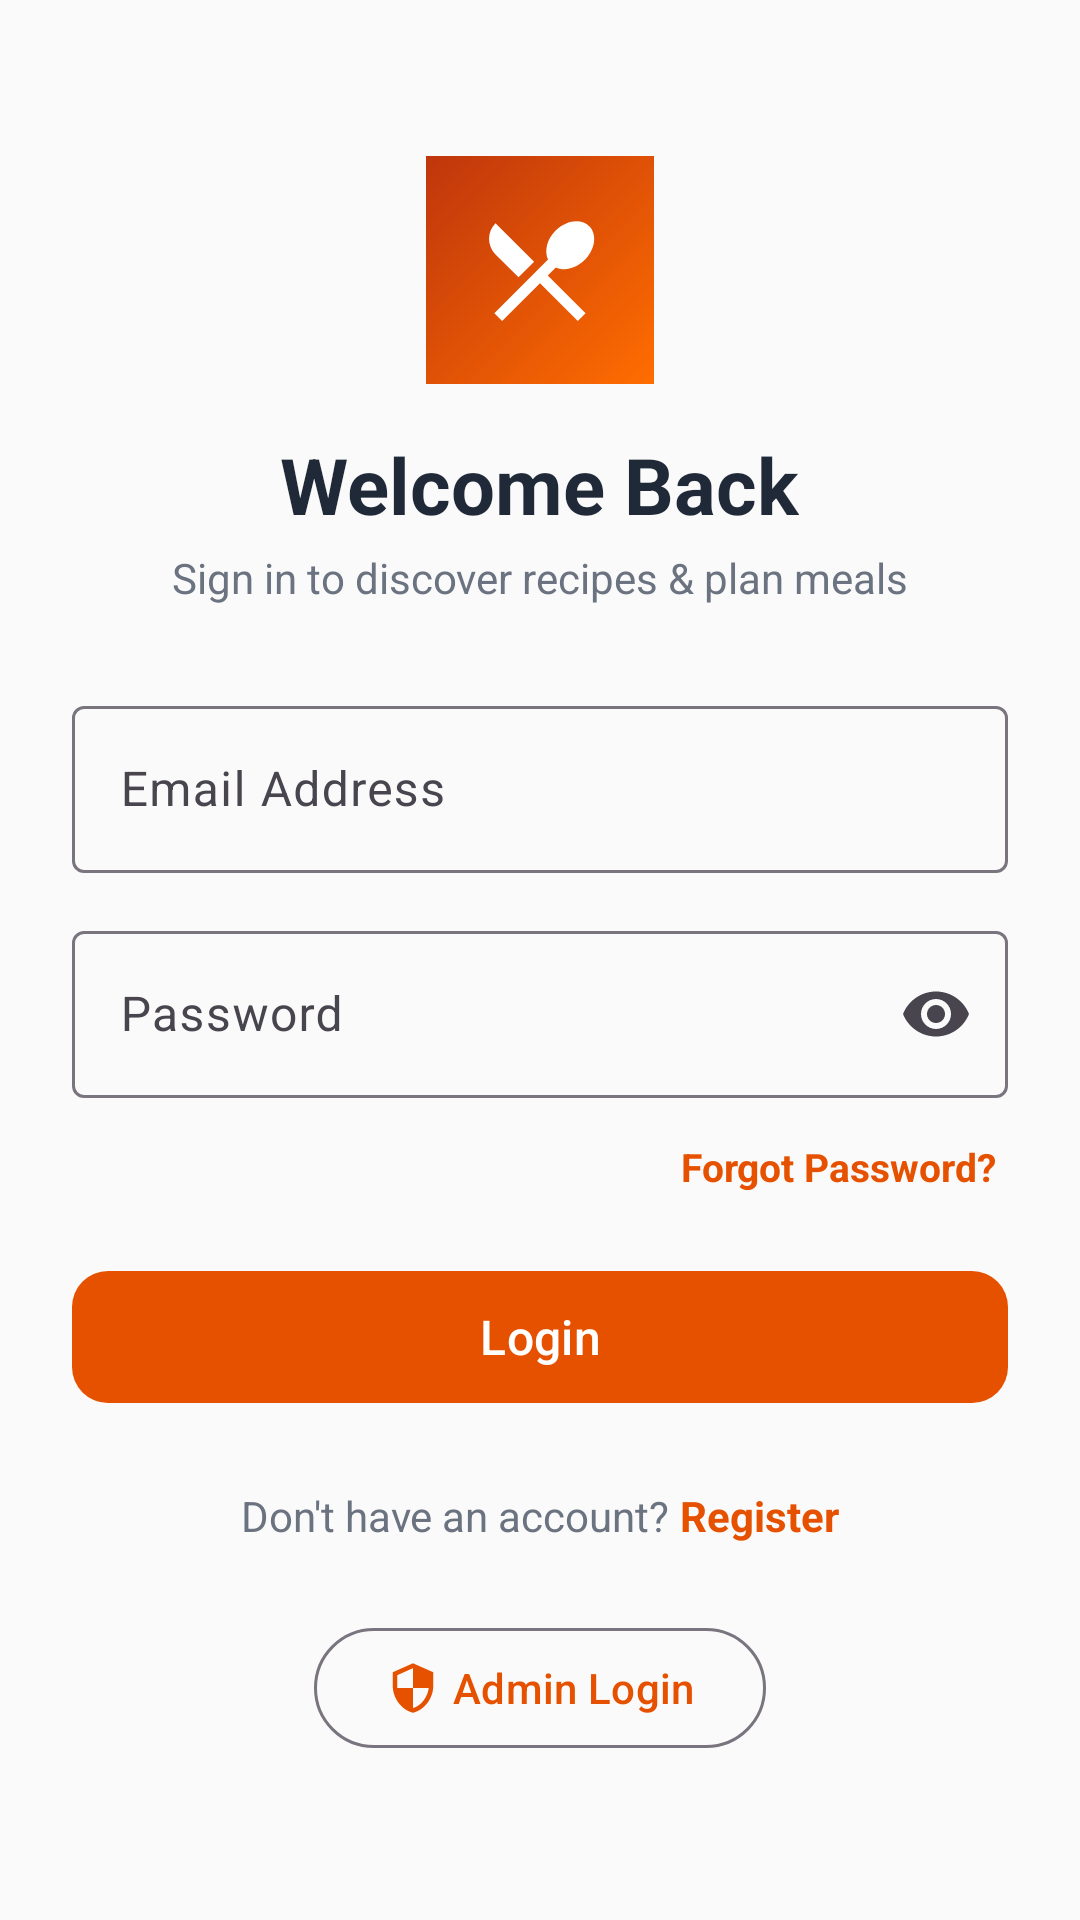

This screen was rendered from an Android layout file. Write that file and the resources it references.
<!-- AndroidManifest.xml: application theme Theme.SmartRecipe -->
<!-- res/layout/activity_login.xml -->
<?xml version="1.0" encoding="utf-8"?>
<ScrollView xmlns:android="http://schemas.android.com/apk/res/android"
    xmlns:app="http://schemas.android.com/apk/res-auto"
    android:layout_width="match_parent"
    android:layout_height="match_parent"
    android:background="@color/background"
    android:fitsSystemWindows="true"
    android:fillViewport="true">

    <LinearLayout
        android:layout_width="match_parent"
        android:layout_height="wrap_content"
        android:gravity="center_horizontal"
        android:orientation="vertical"
        android:padding="24dp">

        <ImageView
            android:layout_width="76dp"
            android:layout_height="76dp"
            android:layout_marginTop="28dp"
            android:background="@drawable/bg_splash_gradient"
            android:padding="16dp"
            android:src="@drawable/ic_logo" />

        <TextView
            android:layout_width="wrap_content"
            android:layout_height="wrap_content"
            android:layout_marginTop="16dp"
            android:text="@string/login_title"
            android:textColor="@color/text_primary"
            android:textSize="26sp"
            android:textStyle="bold" />

        <TextView
            android:layout_width="wrap_content"
            android:layout_height="wrap_content"
            android:layout_marginTop="4dp"
            android:text="@string/login_subtitle"
            android:textColor="@color/text_secondary"
            android:textSize="14sp" />

        <com.google.android.material.textfield.TextInputLayout
            style="@style/Widget.Material3.TextInputLayout.OutlinedBox"
            android:layout_width="match_parent"
            android:layout_height="wrap_content"
            android:layout_marginTop="28dp"
            android:hint="Email Address">

            <com.google.android.material.textfield.TextInputEditText
                android:id="@+id/etEmail"
                android:layout_width="match_parent"
                android:layout_height="wrap_content"
                android:inputType="textEmailAddress" />
        </com.google.android.material.textfield.TextInputLayout>

        <com.google.android.material.textfield.TextInputLayout
            style="@style/Widget.Material3.TextInputLayout.OutlinedBox"
            android:layout_width="match_parent"
            android:layout_height="wrap_content"
            android:layout_marginTop="14dp"
            android:hint="Password"
            app:endIconMode="password_toggle">

            <com.google.android.material.textfield.TextInputEditText
                android:id="@+id/etPassword"
                android:layout_width="match_parent"
                android:layout_height="wrap_content"
                android:inputType="textPassword" />
        </com.google.android.material.textfield.TextInputLayout>

        <TextView
            android:id="@+id/tvForgotPassword"
            android:layout_width="wrap_content"
            android:layout_height="wrap_content"
            android:layout_gravity="end"
            android:layout_marginTop="10dp"
            android:padding="4dp"
            android:text="Forgot Password?"
            android:textColor="@color/primary"
            android:textSize="13sp"
            android:textStyle="bold" />

        <com.google.android.material.button.MaterialButton
            android:id="@+id/btnLogin"
            android:layout_width="match_parent"
            android:layout_height="52dp"
            android:layout_marginTop="18dp"
            android:text="Login"
            android:textSize="16sp"
            app:cornerRadius="12dp" />

        <ProgressBar
            android:id="@+id/progressBar"
            android:layout_width="wrap_content"
            android:layout_height="wrap_content"
            android:layout_marginTop="12dp"
            android:visibility="gone" />

        <LinearLayout
            android:layout_width="wrap_content"
            android:layout_height="wrap_content"
            android:layout_marginTop="24dp"
            android:orientation="horizontal">

            <TextView
                android:layout_width="wrap_content"
                android:layout_height="wrap_content"
                android:text="Don't have an account? "
                android:textColor="@color/text_secondary" />

            <TextView
                android:id="@+id/tvGoRegister"
                android:layout_width="wrap_content"
                android:layout_height="wrap_content"
                android:text="Register"
                android:textColor="@color/primary"
                android:textStyle="bold" />
        </LinearLayout>

        <com.google.android.material.button.MaterialButton
            android:id="@+id/btnAdminLogin"
            style="@style/Widget.Material3.Button.OutlinedButton"
            android:layout_width="wrap_content"
            android:layout_height="wrap_content"
            android:layout_marginTop="24dp"
            android:text="Admin Login"
            app:icon="@drawable/ic_admin" />
    </LinearLayout>
</ScrollView>
<!-- resources referenced by this layout -->
<resources>
  <color name="background">#FAFAFA</color>
  <color name="primary">#E65100</color>
  <color name="text_primary">#1F2937</color>
  <color name="text_secondary">#6B7280</color>
  <!-- drawable bg_splash_gradient (drawable) -->
  <?xml version="1.0" encoding="utf-8"?>
  <shape xmlns:android="http://schemas.android.com/apk/res/android"
      android:shape="rectangle">
      <gradient
          android:angle="135"
          android:endColor="#BF360C"
          android:startColor="#FF6D00" />
  </shape>
  <!-- drawable ic_admin (drawable) -->
  <?xml version="1.0" encoding="utf-8"?>
  <vector xmlns:android="http://schemas.android.com/apk/res/android"
      android:width="24dp"
      android:height="24dp"
      android:viewportWidth="24"
      android:viewportHeight="24">
      <path
          android:fillColor="#E65100"
          android:pathData="M12,1L3,5v6c0,5.55 3.84,10.74 9,12 5.16,-1.26 9,-6.45 9,-12V5l-9,-4zM12,11.99h7c-0.53,4.12 -3.28,7.79 -7,8.94V12H5V6.3l7,-3.11v8.8z" />
  </vector>
  <!-- drawable ic_logo (drawable) -->
  <?xml version="1.0" encoding="utf-8"?>
  <vector xmlns:android="http://schemas.android.com/apk/res/android"
      android:width="108dp"
      android:height="108dp"
      android:viewportWidth="24"
      android:viewportHeight="24">
      <path
          android:fillColor="#FFFFFF"
          android:pathData="M8.1,13.34l2.83,-2.83L3.91,3.5c-1.56,1.56 -1.56,4.09 0,5.66l4.19,4.18zM14.88,11.53c1.53,0.71 3.68,0.21 5.27,-1.38c1.91,-1.91 2.28,-4.65 0.81,-6.12c-1.46,-1.46 -4.2,-1.1 -6.12,0.81c-1.59,1.59 -2.09,3.74 -1.38,5.27L3.7,19.87l1.41,1.41L12,14.41l6.88,6.88l1.41,-1.41L13.41,13l1.47,-1.47z" />
  </vector>
  <string name="login_subtitle">Sign in to discover recipes &amp; plan meals</string>
  <string name="login_title">Welcome Back</string>
  <style name="Theme.SmartRecipe" parent="Theme.Material3.Light.NoActionBar">
          <item name="colorPrimary">@color/primary</item>
          <item name="colorPrimaryVariant">@color/primary_dark</item>
          <item name="colorOnPrimary">@color/white</item>
          <item name="colorSecondary">@color/secondary</item>
          <item name="colorOnSecondary">@color/white</item>
          <item name="android:colorBackground">@color/background</item>
          <item name="colorSurface">@color/surface</item>
          <item name="android:statusBarColor">@color/primary_dark</item>
          <item name="android:textColorPrimary">@color/text_primary</item>
          <item name="android:textColorSecondary">@color/text_secondary</item>
      </style>
  <color name="primary_dark">#BF360C</color>
  <color name="white">#FFFFFF</color>
  <color name="secondary">#2E7D32</color>
  <color name="surface">#FFFFFF</color>
</resources>
